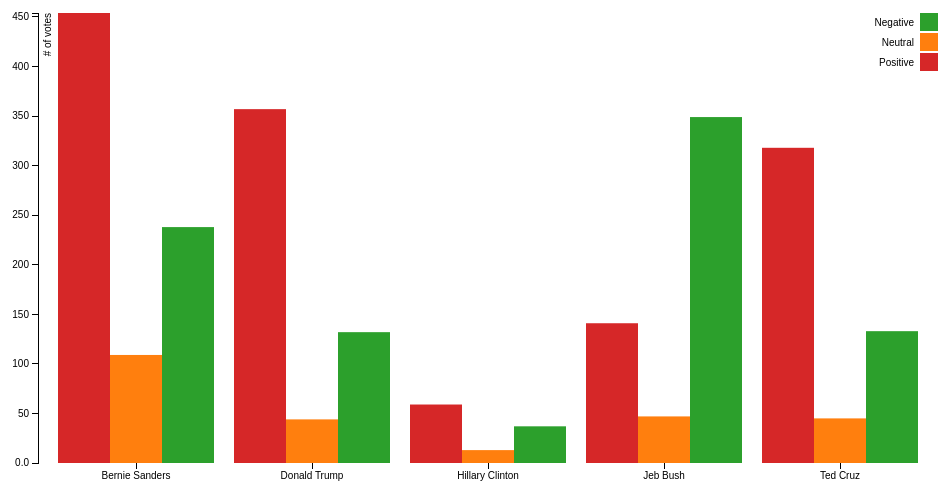
D3 v3 page, settled after 360 driven frames (6 s of simulated time); the page loaded 1 data file(s).



var margin = {top: 20, right: 20, bottom: 30, left: 40},
    width = 960 - margin.left - margin.right,
    height = 500 - margin.top - margin.bottom;

var x0 = d3.scale.ordinal()
    .rangeRoundBands([0, width], .1);

var x1 = d3.scale.ordinal();

var y = d3.scale.linear()
    .range([height, 0]);

var color = d3.scale.ordinal()
    .range(["#d62728", "#ff7f0e", "#2ca02c"]);

var xAxis = d3.svg.axis()
    .scale(x0)
    .orient("bottom");

var yAxis = d3.svg.axis()
    .scale(y)
    .orient("left")
    .tickFormat(d3.format(".2s"));

var svg = d3.select("body").append("svg")
    .attr("width", width + margin.left + margin.right)
    .attr("height", height + margin.top + margin.bottom)
  .append("g")
    .attr("transform", "translate(" + margin.left + "," + margin.top + ")");

d3.csv("data/data.csv", function(error, data) {
  if (error) throw error;

  var ageNames = d3.keys(data[0]).filter(function(key) { return key !== "Candidate"; });

  data.forEach(function(d) {
    d.ages = ageNames.map(function(name) { return {name: name, value: +d[name]}; });
  });

  x0.domain(data.map(function(d) { return d.Candidate; }));
  x1.domain(ageNames).rangeRoundBands([0, x0.rangeBand()]);
  y.domain([0, d3.max(data, function(d) { return d3.max(d.ages, function(d) { return d.value; }); })]);

  svg.append("g")
      .attr("class", "x axis")
      .attr("transform", "translate(0," + height + ")")
      .call(xAxis);

  svg.append("g")
      .attr("class", "y axis")
      .call(yAxis)
    .append("text")
      .attr("transform", "rotate(-90)")
      .attr("y", 6)
      .attr("dy", ".71em")
      .style("text-anchor", "end")
      .text("# of votes");

  var Candidate = svg.selectAll(".Candidate")
      .data(data)
    .enter().append("g")
      .attr("class", "Candidate")
      .attr("transform", function(d) { return "translate(" + x0(d.Candidate) + ",0)"; });

  Candidate.selectAll("rect")
      .data(function(d) { return d.ages; })
    .enter().append("rect")
      .attr("width", x1.rangeBand())
      .attr("x", function(d) { return x1(d.name); })
      .attr("y", function(d) { return y(d.value); })
      .attr("height", function(d) { return height - y(d.value); })
      .style("fill", function(d) { return color(d.name); });

  var legend = svg.selectAll(".legend")
      .data(ageNames.slice().reverse())
    .enter().append("g")
      .attr("class", "legend")
      .attr("transform", function(d, i) { return "translate(0," + i * 20 + ")"; });

  legend.append("rect")
      .attr("x", width - 18)
      .attr("width", 18)
      .attr("height", 18)
      .style("fill", color);

  legend.append("text")
      .attr("x", width - 24)
      .attr("y", 9)
      .attr("dy", ".35em")
      .style("text-anchor", "end")
      .text(function(d) { return d; });

});



### data: data/data.csv
Candidate, Positive, Neutral, Negative
Bernie Sanders, 454, 109, 238
Donald Trump, 357, 44, 132
Hillary Clinton, 59, 13, 37
Jeb Bush, 141, 47, 349
Ted Cruz, 318, 45, 133